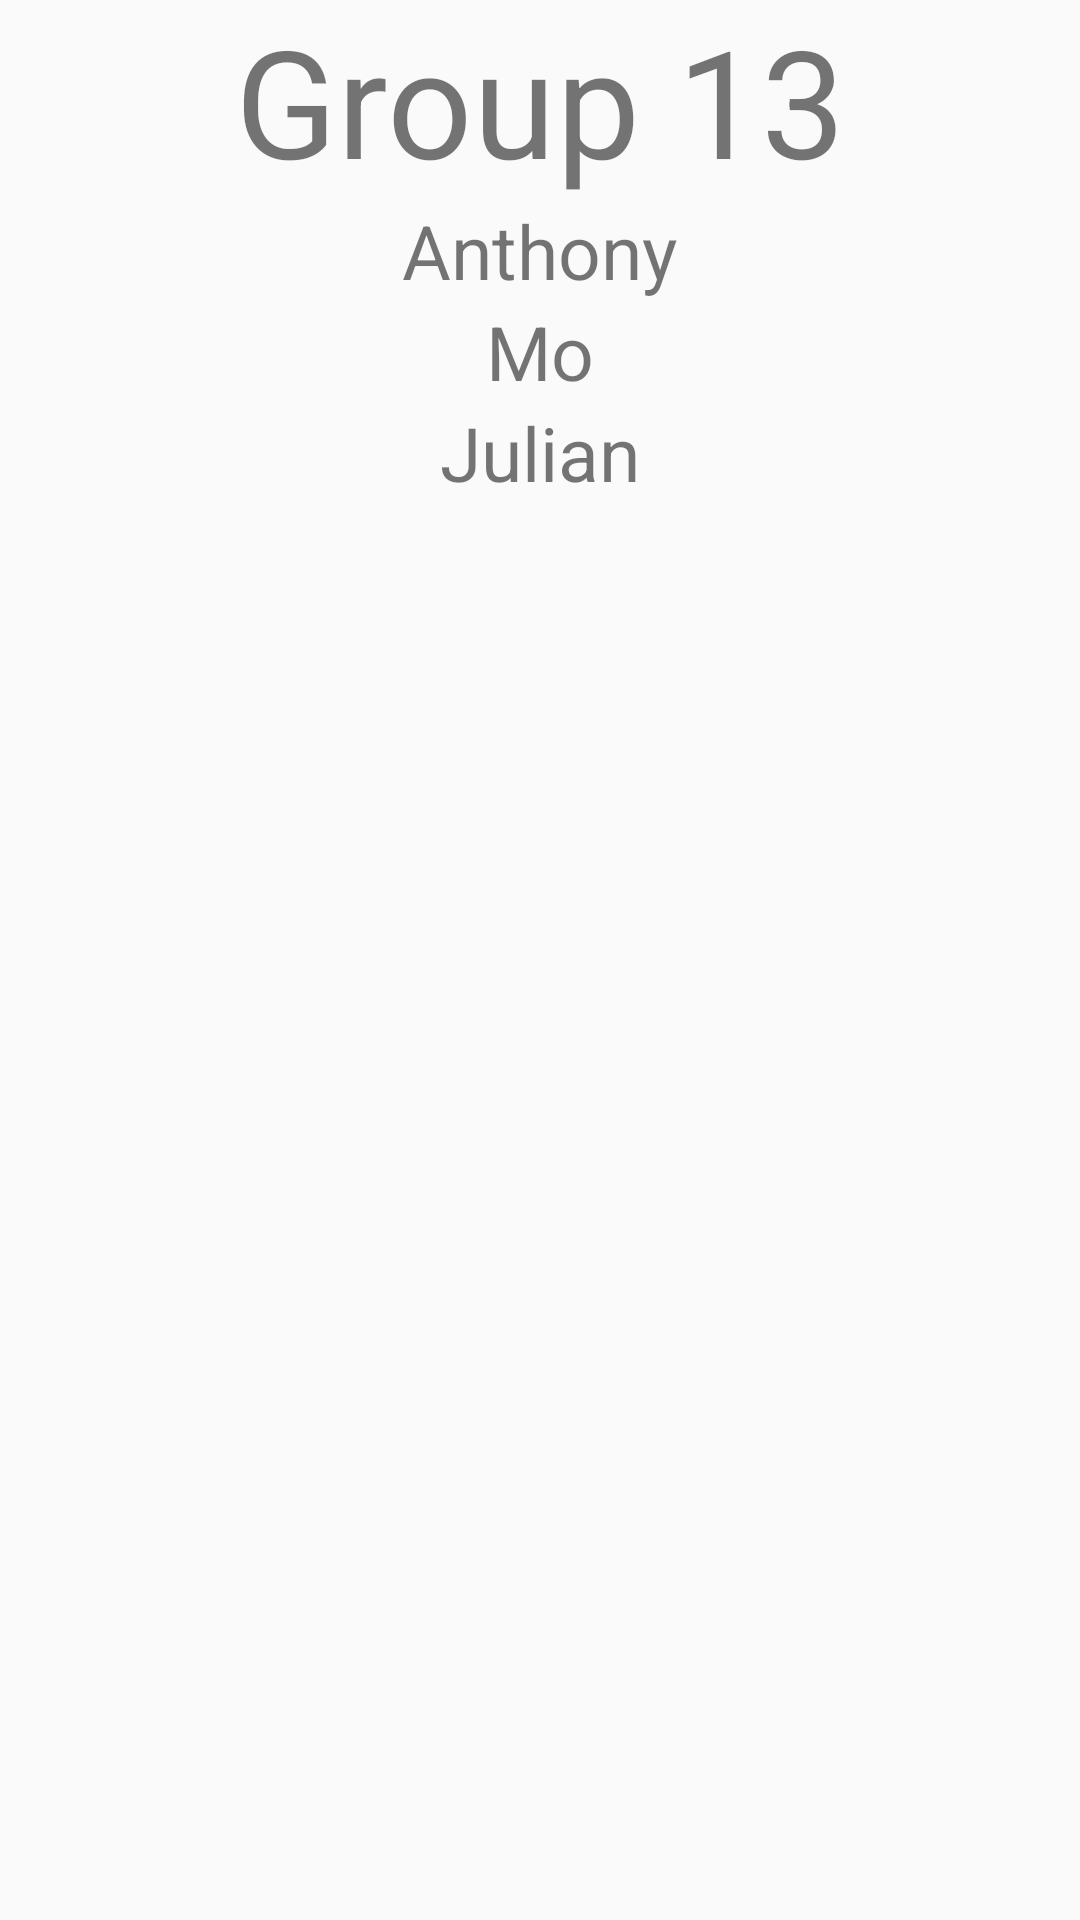

Here is an Android app screen rendered from its layout file. Give the layout XML and the strings, colors and styles it references.
<!-- AndroidManifest.xml: application theme AppTheme -->
<!-- res/layout/splash.xml -->
<?xml version="1.0" encoding="utf-8"?>
<LinearLayout xmlns:android="http://schemas.android.com/apk/res/android"
              android:orientation="vertical"
              android:layout_width="match_parent"
              android:layout_height="match_parent">


    <TextView
        android:id="@+id/number_13"
        android:text="Group 13"
        android:textSize="50dp"
        android:layout_width="wrap_content"
        android:layout_height="wrap_content"
        android:layout_gravity="center"
        />

    <TextView
        android:id="@+id/Anthony"
        android:text="Anthony"
        android:textSize="25dp"
        android:layout_width="wrap_content"
        android:layout_height="wrap_content"
        android:layout_gravity="center"/>
    <TextView
        android:id="@+id/Mo"
        android:text="Mo"
        android:textSize="25dp"
        android:layout_width="wrap_content"
        android:layout_height="wrap_content"
        android:layout_gravity="center"/>
    <TextView
        android:id="@+id/Julian"
        android:text="Julian"
        android:textSize="25dp"
        android:layout_width="wrap_content"
        android:layout_height="wrap_content"
        android:layout_gravity="center"/>


</LinearLayout>
<!-- resources referenced by this layout -->
<resources>
  <style name="AppTheme" parent="Theme.AppCompat.Light.DarkActionBar">
          
      </style>
</resources>
